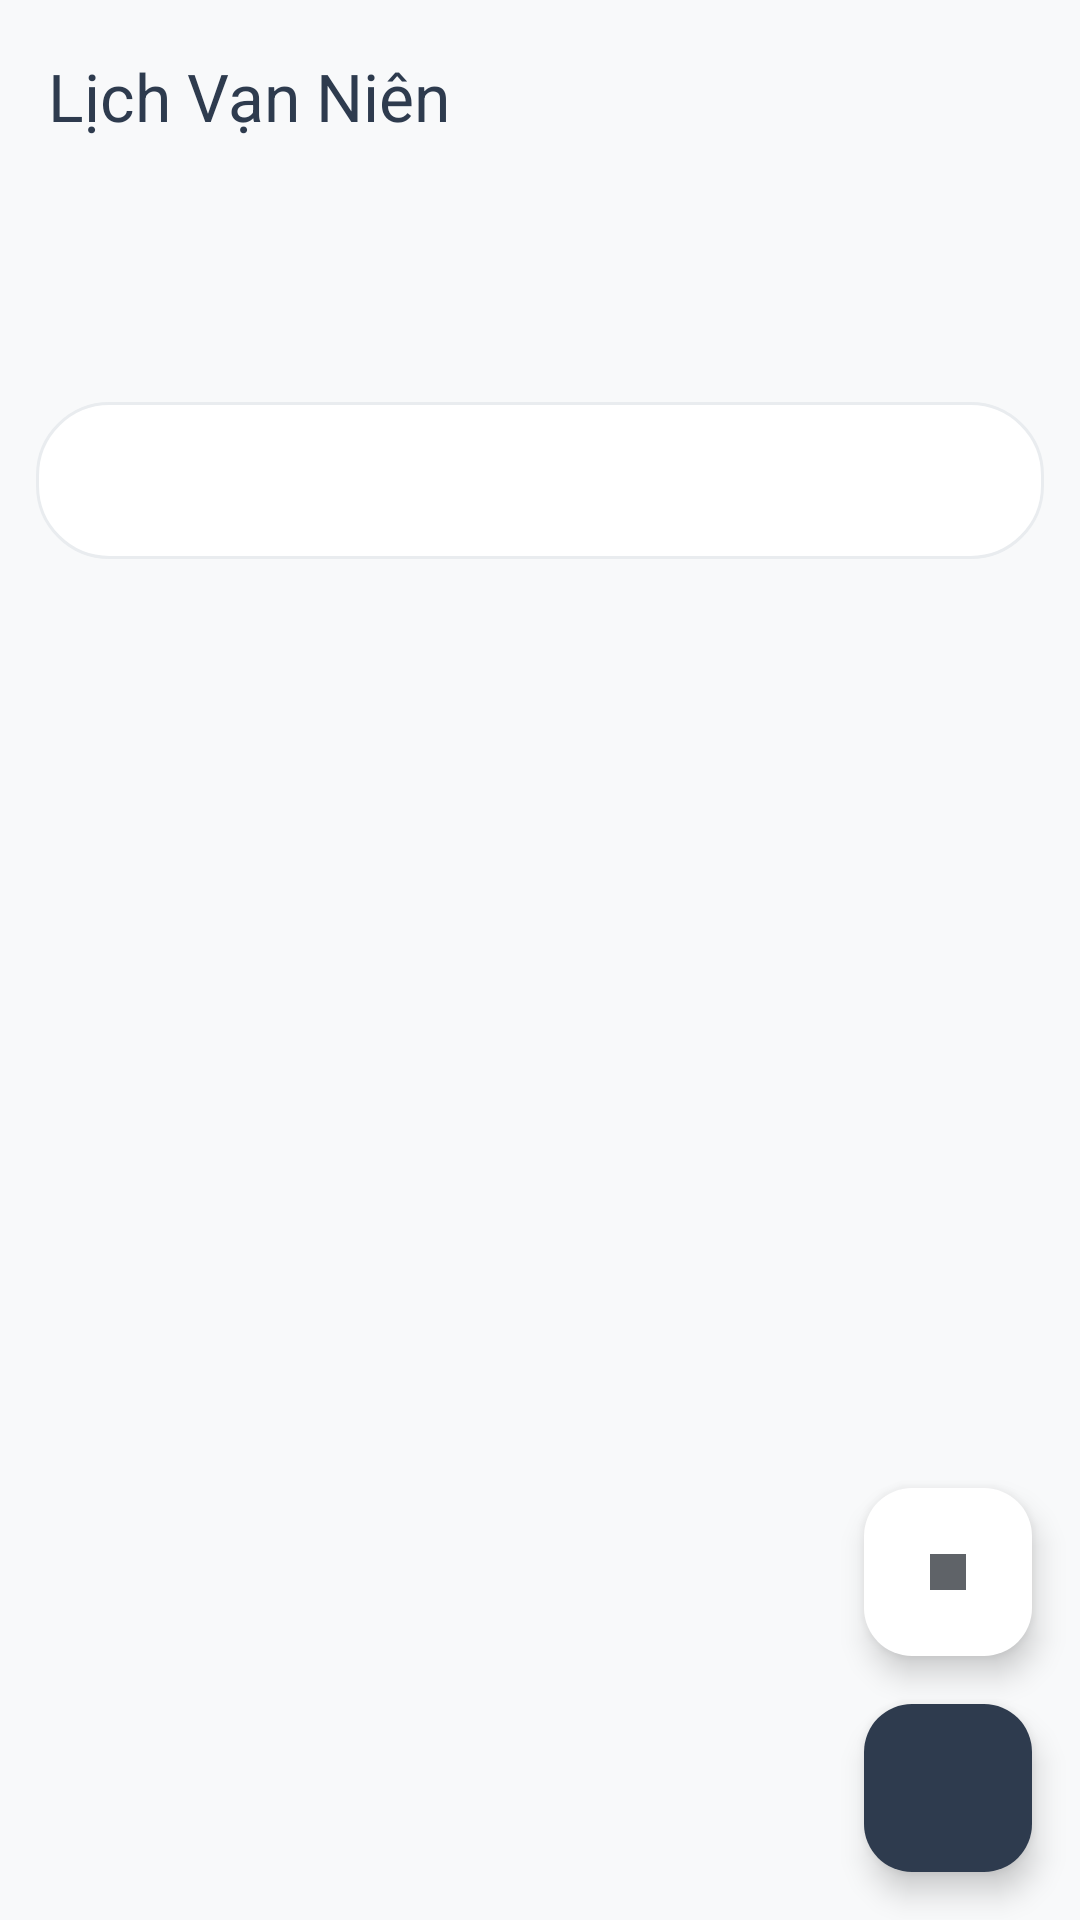

Produce the Android XML layout that renders to this screen, including the resource entries it uses.
<!-- AndroidManifest.xml: activity theme AppTheme -->
<!-- res/layout/activity_van_khan_detail.xml -->
<?xml version="1.0" encoding="utf-8"?>
<LinearLayout xmlns:android="http://schemas.android.com/apk/res/android"
    xmlns:app="http://schemas.android.com/apk/res-auto"
    android:layout_width="match_parent"
    android:layout_height="match_parent"
    android:background="?attr/colorSurface"
    android:orientation="vertical"
    android:id="@+id/app_root">

    <include layout="@layout/app_header" />
    <LinearLayout
        android:id="@+id/app_body"
        android:layout_width="match_parent"
        android:layout_height="0dp"
        android:layout_weight="1"
        android:orientation="vertical">


    <FrameLayout
        android:layout_width="match_parent"
        android:layout_height="0dp"
        android:layout_weight="1">

    <androidx.core.widget.NestedScrollView
        android:id="@+id/detail_scroll"
        android:layout_width="match_parent"
        android:layout_height="match_parent">

        <LinearLayout
            android:layout_width="match_parent"
            android:layout_height="wrap_content"
            android:orientation="vertical"
            android:padding="12dp">

            <TextView
                android:id="@+id/detail_legend"
                android:layout_width="match_parent"
                android:layout_height="wrap_content"
                android:paddingHorizontal="4dp"
                android:paddingBottom="8dp"
                android:textColor="@color/textSecondary"
                android:textSize="12sp" />

            <TextView
                android:id="@+id/detail_title"
                android:layout_width="match_parent"
                android:layout_height="wrap_content"
                android:paddingHorizontal="4dp"
                android:paddingBottom="8dp"
                android:textColor="@color/primaryDarkColor"
                android:textSize="19sp"
                android:textStyle="bold" />

            <TextView
                android:id="@+id/detail_body"
                android:layout_width="match_parent"
                android:layout_height="wrap_content"
                android:background="@drawable/month_card_background"
                android:lineSpacingExtra="4dp"
                android:padding="16dp"
                android:textColor="@color/textPrimary"
                android:textIsSelectable="true"
                android:textSize="15sp" />

            <HorizontalScrollView
                android:layout_width="match_parent"
                android:layout_height="wrap_content"
                android:layout_marginTop="10dp"
                android:scrollbars="none">

                <LinearLayout
                    android:id="@+id/detail_fields"
                    android:layout_width="wrap_content"
                    android:layout_height="wrap_content"
                    android:orientation="horizontal" />

            </HorizontalScrollView>

        </LinearLayout>
    </androidx.core.widget.NestedScrollView>

        <com.google.android.material.floatingactionbutton.FloatingActionButton
            android:id="@+id/fab_speak_stop"
            android:layout_width="wrap_content"
            android:layout_height="wrap_content"
            android:layout_gravity="bottom|end"
            android:layout_marginEnd="16dp"
            android:layout_marginBottom="88dp"
            android:contentDescription="Dừng đọc"
            app:backgroundTint="?attr/colorSurfaceVariant"
            app:fabSize="normal"
            app:srcCompat="@drawable/ic_tts_stop"
            app:tint="?attr/colorOnSurfaceVariant" />

        <com.google.android.material.floatingactionbutton.FloatingActionButton
            android:id="@+id/fab_speak"
            android:layout_width="wrap_content"
            android:layout_height="wrap_content"
            android:layout_gravity="bottom|end"
            android:layout_margin="16dp"
            android:contentDescription="Đọc bài khấn"
            app:backgroundTint="?attr/colorPrimary"
            app:fabSize="normal"
            app:srcCompat="@drawable/ic_tts_play"
            app:tint="?attr/colorOnPrimary" />

    </FrameLayout>
        </LinearLayout></LinearLayout>
<!-- res/layout/app_header.xml (included above) -->
<?xml version="1.0" encoding="utf-8"?>
<com.google.android.material.appbar.MaterialToolbar xmlns:android="http://schemas.android.com/apk/res/android"
    xmlns:app="http://schemas.android.com/apk/res-auto"
    android:id="@+id/toolbar"
    android:layout_width="match_parent"
    android:layout_height="?attr/actionBarSize"
    android:background="?attr/colorSurface"
    android:elevation="0dp"
    app:navigationIconTint="?attr/colorOnSurface"
    app:title="@string/app_name"
    app:titleTextColor="?attr/colorOnSurface" />
<!-- resources referenced by this layout -->
<resources>
  <color name="primaryDarkColor">#1A2332</color>
  <color name="textPrimary">#2E3B4E</color>
  <color name="textSecondary">#5F6368</color>
  <!-- drawable ic_tts_stop (drawable) -->
  <vector xmlns:android="http://schemas.android.com/apk/res/android"
      android:width="24dp" android:height="24dp"
      android:viewportWidth="24" android:viewportHeight="24">
      <path android:fillColor="#FFFFFFFF"
          android:pathData="M6,6h12v12H6z" />
  </vector>
  <!-- drawable month_card_background (drawable) -->
  <?xml version="1.0" encoding="utf-8"?>
  <shape xmlns:android="http://schemas.android.com/apk/res/android">
      <solid android:color="?attr/colorSurfaceVariant" />
      <corners android:radius="24dp" />
      <stroke
          android:width="1dp"
          android:color="?attr/colorOutline" />
  </shape>
  <string name="app_name">Lịch Vạn Niên</string>
  <style name="AppTheme" parent="Theme.Material3.Light.NoActionBar">
          <item name="colorPrimary">@color/primaryColor</item>
          <item name="colorOnPrimary">@color/textLight</item>
          <item name="colorPrimaryContainer">@color/monthTonal</item>
          <item name="colorOnPrimaryContainer">@color/primaryDarkColor</item>
          <item name="colorSecondary">@color/secondaryColor</item>
          <item name="colorOnSecondary">@color/textLight</item>
          <item name="colorSecondaryContainer">@color/monthTonal</item>
          <item name="colorOnSecondaryContainer">@color/primaryDarkColor</item> 
          <item name="colorSurface">@color/backgroundPrimary</item>
          <item name="colorOnSurface">@color/textPrimary</item>
          <item name="colorSurfaceVariant">@color/backgroundSecondary</item>
          <item name="colorOnSurfaceVariant">@color/textSecondary</item>
          <item name="colorOutline">@color/cardBorder</item>
          <item name="android:windowBackground">@color/backgroundPrimary</item>
          <item name="android:statusBarColor">@android:color/transparent</item>
          <item name="android:navigationBarColor">@android:color/transparent</item>
          <item name="android:windowLightStatusBar">true</item>
          <item name="android:windowLightNavigationBar">true</item>
          <item name="android:textColorPrimary">@color/textPrimary</item>
          <item name="android:textColorSecondary">@color/textSecondary</item>
      </style>
  <color name="primaryColor">#2E3B4E</color>
  <color name="textLight">#FFFFFF</color>
  <color name="monthTonal">#FCE4EC</color>
  <color name="secondaryColor">#C2185B</color>
  <color name="backgroundPrimary">#F8F9FA</color>
  <color name="backgroundSecondary">#FFFFFF</color>
  <color name="cardBorder">#E9ECEF</color>
</resources>
